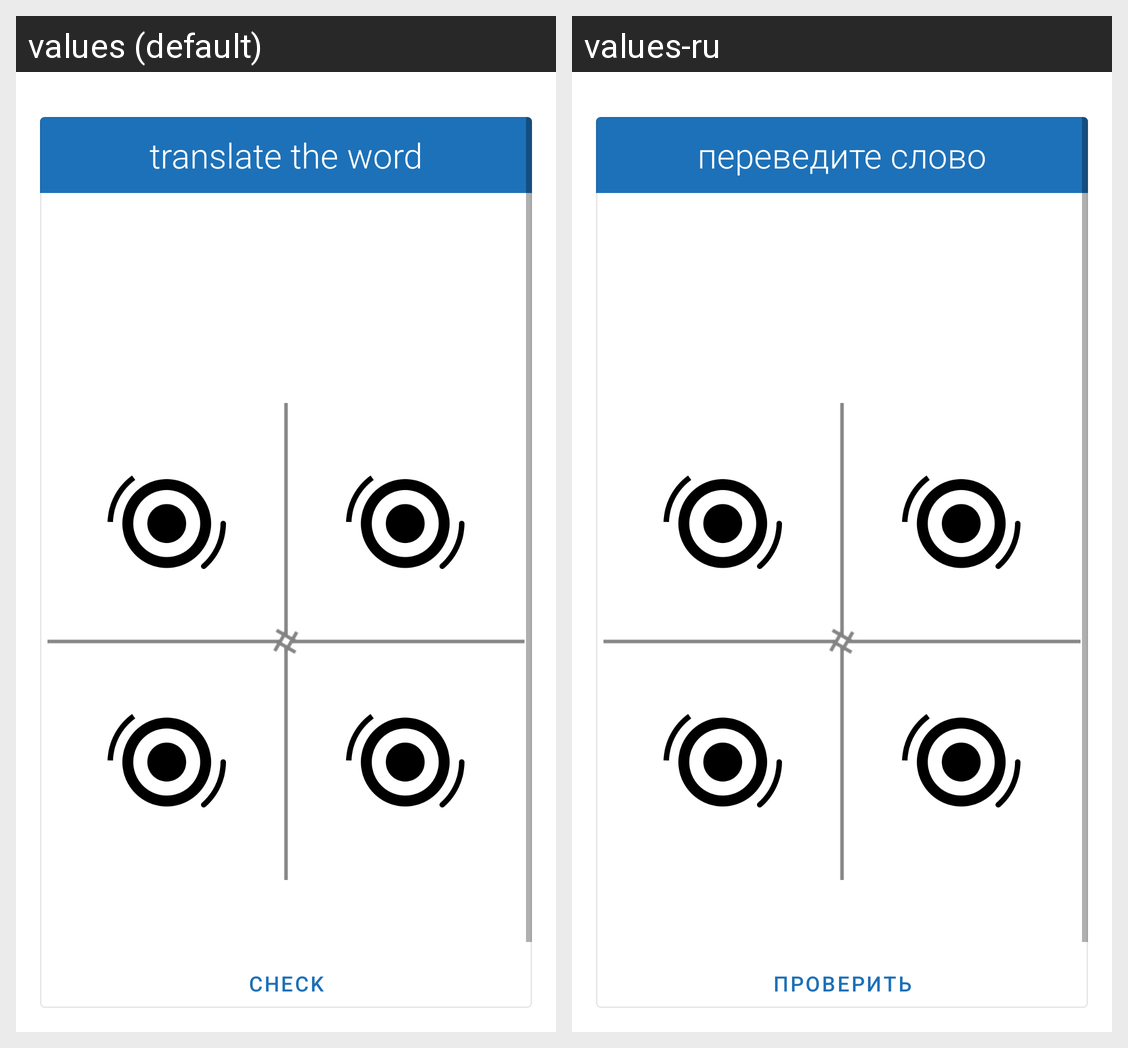

This grid shows one Android layout under two languages. Give, for every string resource on the screen, its name, the default text and each shown locale's text.
Android screen res/layout/activity_test_translate_sound.xml rendered under 2 locales, left to right: values (default), values-ru. Device: Nexus 5 (rendered at 1080×1920; each locale shown at half size, 540×960, under a caption strip naming it); theme AppTheme.
Strings drawn on this screen, with the default value and each locale's value (text and hints the layout hard-codes, and strings that could not be matched under every locale, appear in the picture but are not listed):

command_translate_word
  values: translate the word
  values-ru: переведите слово

check
  values: check
  values-ru: проверить
